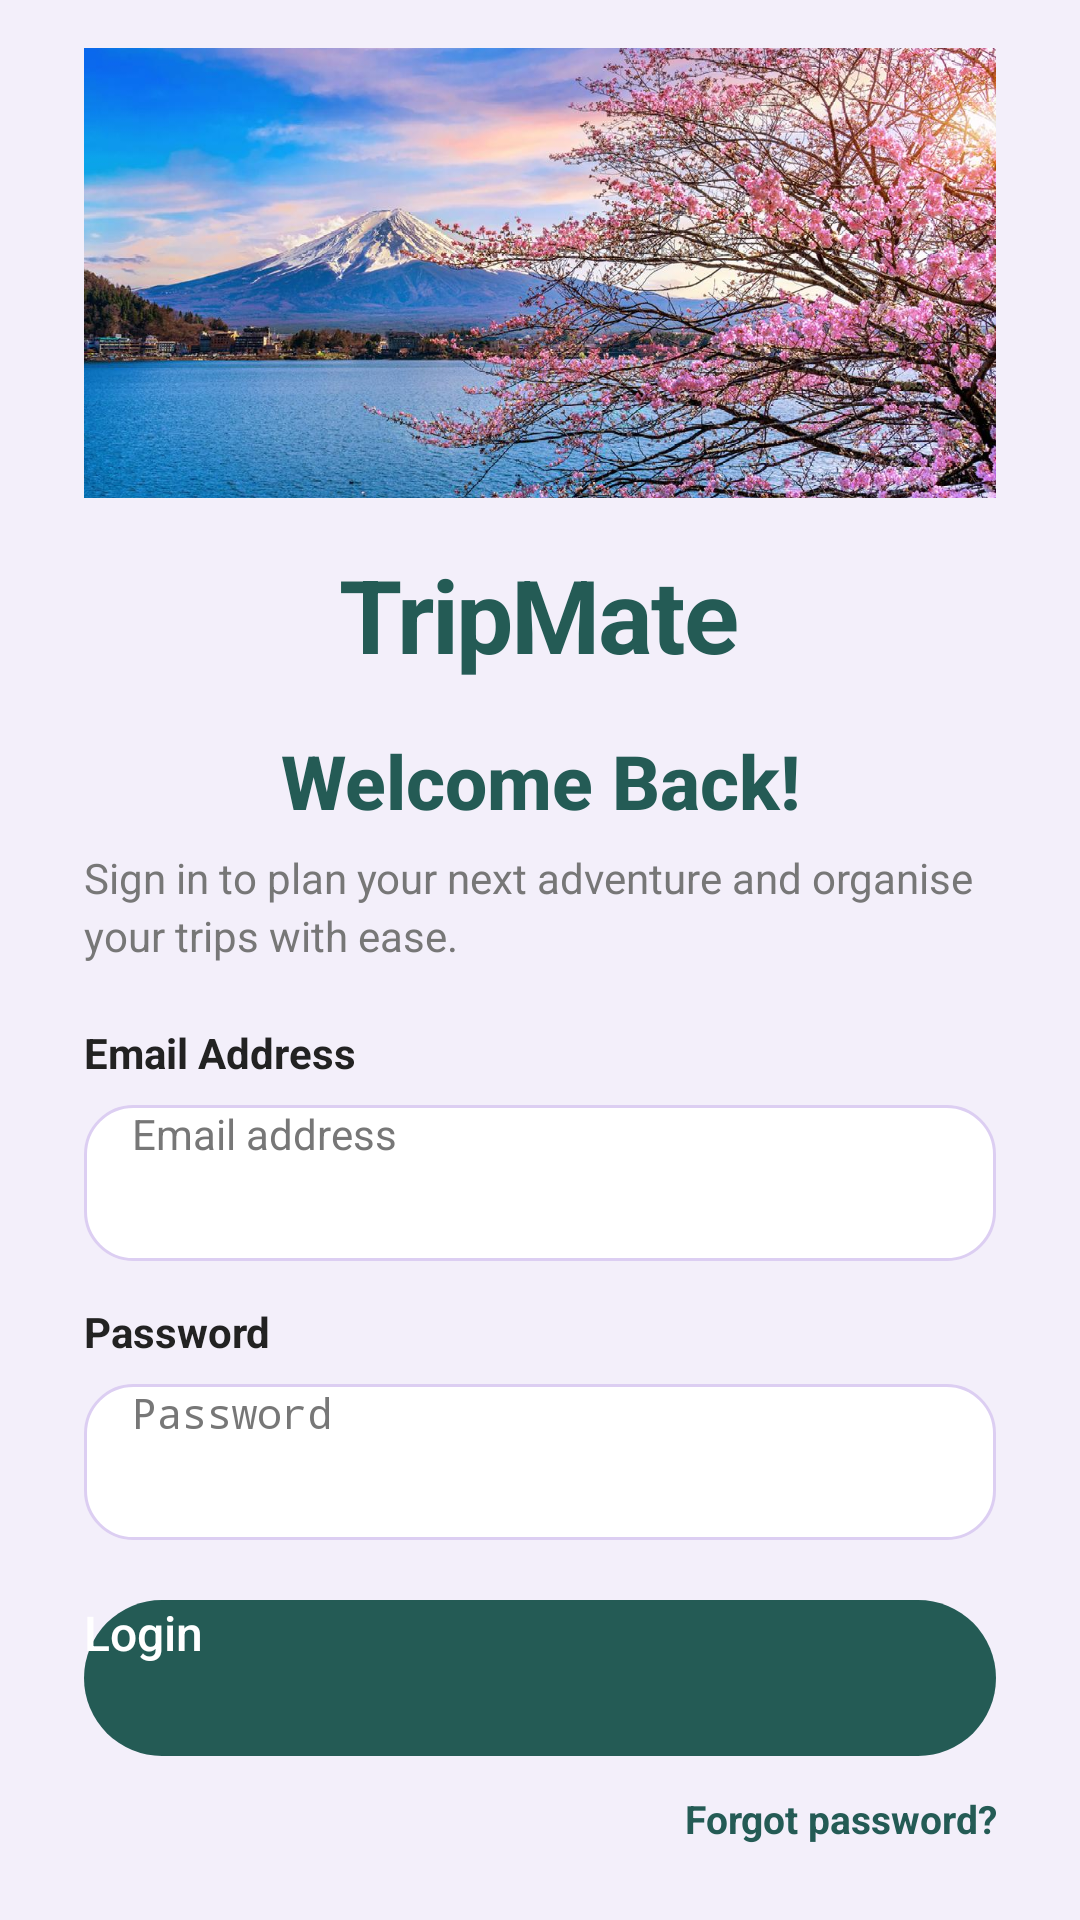

Write the Android layout XML for this screen, with the resource values it uses.
<!-- AndroidManifest.xml: application theme Theme.TripMate -->
<!-- res/layout/activity_login.xml -->
<?xml version="1.0" encoding="utf-8"?>
<androidx.constraintlayout.widget.ConstraintLayout
    xmlns:android="http://schemas.android.com/apk/res/android"
    xmlns:app="http://schemas.android.com/apk/res-auto"
    xmlns:tools="http://schemas.android.com/tools"
    android:id="@+id/main"
    android:layout_width="match_parent"
    android:layout_height="match_parent"
    android:background="@color/background"
    tools:context=".activities.LoginActivity">

    <ScrollView
        android:layout_width="match_parent"
        android:layout_height="match_parent"
        android:fillViewport="true"
        android:scrollbars="none">

        <LinearLayout
            android:layout_width="match_parent"
            android:layout_height="wrap_content"
            android:orientation="vertical"
            android:paddingStart="28dp"
            android:paddingTop="16dp"
            android:paddingEnd="28dp"
            android:paddingBottom="20dp">

            
            <ImageView
                android:id="@+id/ivLoginBanner"
                android:layout_width="match_parent"
                android:layout_height="150dp"
                android:background="@drawable/bg_image_rounded"
                android:clipToOutline="true"
                android:contentDescription="Travel scenery"
                android:scaleType="centerCrop"
                android:src="@drawable/login_travel_banner" />

            
            <TextView
                android:layout_width="wrap_content"
                android:layout_height="wrap_content"
                android:layout_gravity="center_horizontal"
                android:layout_marginTop="16dp"
                android:fontFamily="sans-serif"
                android:letterSpacing="-0.02"
                android:text="TripMate"
                android:textColor="@color/primary"
                android:textSize="34sp"
                android:textStyle="bold" />

            
            <TextView
                android:layout_width="match_parent"
                android:layout_height="wrap_content"
                android:layout_marginTop="16dp"
                android:fontFamily="sans-serif-medium"
                android:gravity="center"
                android:text="Welcome Back!"
                android:textColor="@color/primary"
                android:textSize="25sp"
                android:textStyle="bold" />

            
            <TextView
                android:layout_width="match_parent"
                android:layout_height="wrap_content"
                android:layout_marginTop="6dp"
                android:lineSpacingExtra="3dp"
                android:text="Sign in to plan your next adventure and organise your trips with ease."
                android:textColor="@color/text_secondary"
                android:textSize="14sp" />

            
            <TextView
                android:layout_width="wrap_content"
                android:layout_height="wrap_content"
                android:layout_marginTop="20dp"
                android:text="Email Address"
                android:textColor="@color/text_primary"
                android:textSize="14sp"
                android:textStyle="bold" />

            
            <EditText
                android:id="@+id/etEmail"
                android:layout_width="match_parent"
                android:layout_height="52dp"
                android:layout_marginTop="8dp"
                android:autofillHints="emailAddress"
                android:background="@drawable/bg_input"
                android:hint="@string/email_address"
                android:inputType="textEmailAddress"
                android:paddingStart="16dp"
                android:paddingEnd="16dp"
                android:singleLine="true"
                android:textColor="@color/text_primary"
                android:textColorHint="@color/text_secondary"
                android:textSize="14sp" />

            
            <TextView
                android:layout_width="wrap_content"
                android:layout_height="wrap_content"
                android:layout_marginTop="14dp"
                android:text="Password"
                android:textColor="@color/text_primary"
                android:textSize="14sp"
                android:textStyle="bold" />

            
            <EditText
                android:id="@+id/etPassword"
                android:layout_width="match_parent"
                android:layout_height="52dp"
                android:layout_marginTop="8dp"
                android:autofillHints="password"
                android:background="@drawable/bg_input"
                android:hint="@string/password"
                android:inputType="textPassword"
                android:paddingStart="16dp"
                android:paddingEnd="16dp"
                android:singleLine="true"
                android:textColor="@color/text_primary"
                android:textColorHint="@color/text_secondary"
                android:textSize="14sp" />

            
            <Button
                android:id="@+id/btnLogin"
                android:layout_width="match_parent"
                android:layout_height="52dp"
                android:layout_marginTop="20dp"
                android:background="@drawable/bg_button"
                android:backgroundTint="@null"
                android:fontFamily="sans-serif-medium"
                android:text="Login"
                android:textAllCaps="false"
                android:textColor="@color/white"
                android:textSize="16sp" />

            
            <TextView
                android:id="@+id/tvForgotPassword"
                android:layout_width="match_parent"
                android:layout_height="wrap_content"
                android:layout_marginTop="8dp"
                android:gravity="end"
                android:paddingTop="4dp"
                android:paddingBottom="4dp"
                android:text="Forgot password?"
                android:textColor="@color/primary"
                android:textSize="13sp"
                android:textStyle="bold"
                android:clickable="true"
                android:focusable="true" />

            
            <LinearLayout
                android:layout_width="match_parent"
                android:layout_height="wrap_content"
                android:layout_marginTop="20dp"
                android:layout_marginBottom="14dp"
                android:gravity="center_vertical"
                android:orientation="horizontal">

                <View
                    android:layout_width="0dp"
                    android:layout_height="1dp"
                    android:layout_weight="1"
                    android:background="@color/accent_lavender" />

                <TextView
                    android:layout_width="wrap_content"
                    android:layout_height="wrap_content"
                    android:layout_marginStart="12dp"
                    android:layout_marginEnd="12dp"
                    android:text="OR CONTINUE WITH"
                    android:textColor="@color/text_secondary"
                    android:textSize="11sp"
                    android:textStyle="bold" />

                <View
                    android:layout_width="0dp"
                    android:layout_height="1dp"
                    android:layout_weight="1"
                    android:background="@color/accent_lavender" />

            </LinearLayout>

            
            <LinearLayout
                android:layout_width="match_parent"
                android:layout_height="50dp"
                android:orientation="horizontal"
                android:weightSum="2">

                
                <LinearLayout
                    android:id="@+id/btnGoogle"
                    android:layout_width="0dp"
                    android:layout_height="match_parent"
                    android:layout_marginEnd="6dp"
                    android:layout_weight="1"
                    android:background="@drawable/bg_social_button"
                    android:clickable="true"
                    android:focusable="true"
                    android:gravity="center"
                    android:orientation="horizontal">

                    <ImageView
                        android:layout_width="20dp"
                        android:layout_height="20dp"
                        android:contentDescription="Google logo"
                        android:src="@drawable/ic_google" />

                    <TextView
                        android:layout_width="wrap_content"
                        android:layout_height="wrap_content"
                        android:layout_marginStart="8dp"
                        android:text="Google"
                        android:textColor="@color/text_primary"
                        android:textSize="14sp"
                        android:textStyle="bold" />

                </LinearLayout>

                
                <LinearLayout
                    android:id="@+id/btnFacebook"
                    android:layout_width="0dp"
                    android:layout_height="match_parent"
                    android:layout_marginStart="6dp"
                    android:layout_weight="1"
                    android:background="@drawable/bg_social_button"
                    android:clickable="true"
                    android:focusable="true"
                    android:gravity="center"
                    android:orientation="horizontal">

                    <ImageView
                        android:layout_width="20dp"
                        android:layout_height="20dp"
                        android:contentDescription="Facebook logo"
                        android:src="@drawable/ic_facebook" />

                    <TextView
                        android:layout_width="wrap_content"
                        android:layout_height="wrap_content"
                        android:layout_marginStart="8dp"
                        android:text="Facebook"
                        android:textColor="@color/text_primary"
                        android:textSize="14sp"
                        android:textStyle="bold" />

                </LinearLayout>

            </LinearLayout>

            
            <TextView
                android:id="@+id/tvRegister"
                android:layout_width="match_parent"
                android:layout_height="wrap_content"
                android:layout_marginTop="18dp"
                android:gravity="center"
                android:padding="8dp"
                android:text="Don't have an account? Register"
                android:textColor="@color/primary"
                android:textSize="14sp"
                android:textStyle="bold"
                android:clickable="true"
                android:focusable="true" />

        </LinearLayout>

    </ScrollView>

</androidx.constraintlayout.widget.ConstraintLayout>
<!-- resources referenced by this layout -->
<resources>
  <color name="accent_lavender">#DCCEF2</color>
  <color name="background">#F3EFFA</color>
  <color name="primary">#245B55</color>
  <color name="text_primary">#222222</color>
  <color name="text_secondary">#777777</color>
  <color name="white">#FFFFFFFF</color>
  <!-- drawable bg_button (drawable) -->
  <?xml version="1.0" encoding="utf-8"?>
  <shape xmlns:android="http://schemas.android.com/apk/res/android"
      android:shape="rectangle">
  
      <solid android:color="@color/primary" />
  
      <corners android:radius="30dp" />
  
  </shape>
  <!-- drawable bg_input (drawable) -->
  <?xml version="1.0" encoding="utf-8"?>
  <shape xmlns:android="http://schemas.android.com/apk/res/android"
      android:shape="rectangle">
  
      <solid android:color="@color/surface" />
  
      <corners android:radius="16dp" />
  
      <stroke
          android:width="1dp"
          android:color="@color/accent_lavender" />
  
      <padding
          android:left="12dp"
          android:right="12dp" />
  
  </shape>
  <!-- drawable bg_social_button (drawable) -->
  <?xml version="1.0" encoding="utf-8"?>
  <shape xmlns:android="http://schemas.android.com/apk/res/android"
      android:shape="rectangle">
  
      <solid android:color="@color/surface" />
  
      <corners android:radius="30dp" />
  
      <stroke
          android:width="1dp"
          android:color="@color/accent_lavender" />
  
  </shape>
  <!-- drawable ic_google: png bitmap (drawable, 24589 bytes) -->
  <!-- drawable login_travel_banner: jpg bitmap (drawable, 236920 bytes) -->
  <string name="email_address">Email address</string>
  <string name="password">Password</string>
  <color name="surface">#FFFFFFFF</color>
</resources>
